Run: headless pygame with SDL's dummy video driver; simulated clock (each Clock.tick advances the game by its frame time, no real sleeping); random seed 0; keys injected as events and as key.get_pressed() state; mouse plan: one left click at the window centre at the start of phase 2, then a move to the lower-right quarter at the start of phase 3.
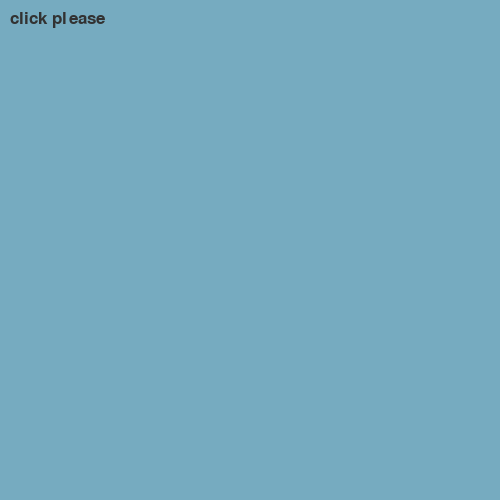
Frame 1 of 4 · flips 1–60 · no input
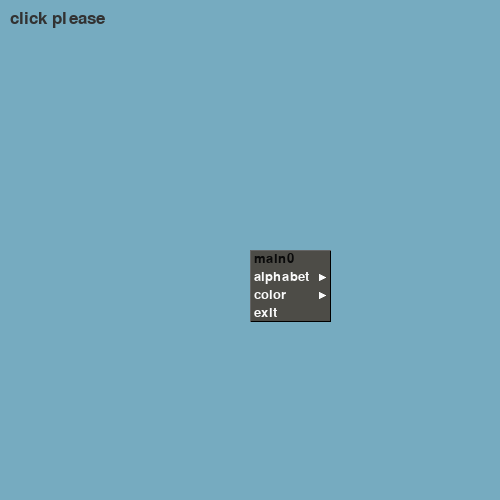
Frame 2 of 4 · flips 61–180 · clicked the window centre · tapped SPACE, RETURN · held RIGHT (→), D
Frame 3 of 4 · flips 181–300 · moved the mouse to the lower-right quarter · held DOWN (↓), S · screen unchanged from frame 2, image omitted
Frame 4 of 4 · flips 301–420 · held LEFT (←), A, UP (↑), W · screen unchanged from frame 3, image omitted

The pygame program that drew these frames:

#!/usr/bin/env python
# -*- coding: utf-8 -*-

import pygame as pg
from pygame.gfxdraw import filled_polygon,aapolygon
pg.font.init()

class MenuSystem(list,object):
    
    class Menu_(pg.Rect,object):
        
        def __init__(self,items,pos,font):
            
            self.scr               = pg.display.get_surface()
            self.items             = items
            self.exc               = items.exc
            self.font              = font
            w,h                    = max([font.size(' %s '%(i.label if type(i)==Menu else i)) for i in items])
            self.margin            = int(h*0.3)
            self.item_h            = h + self.margin
            
            pg.Rect.__init__(self,pos,(w+self.item_h,(self.item_h)*len(items)))
            self.clamp_ip(self.scr.get_rect())
            
            self.itemsrect         = self.copy()
            foo                    = self.clip(self.scr.get_rect())
            self.topleft,self.size = foo.topleft,foo.size
            self.itemsrect.top     = self.top
            self.item_index        = -1
            self.first_opening     = False
            self.offset            = 0
        
        def update(self,ev):
            
            if ev.type == pg.MOUSEMOTION and self.collidepoint(ev.pos):
                x,y             = ev.pos
                self.item_index = (y-self.itemsrect.y)//(self.item_h)-self.offset
                return self.item_index + self.offset
        
        def screen(self):
            
            if not self.first_opening:
                self.bg = self.scr.subsurface(self).copy()
                self.first_opening = True
            self.scr.fill(0x4d4c47,self)
            if self.item_index+self.offset>=0 and self.item_index+self.offset not in self.exc: self.scr.fill(0xe25817,(self.x,self.item_index*(self.item_h)+self.y-(self.top-self.itemsrect.top)%self.item_h,self.w,self.item_h))
            b = self.itemsrect.y+self.margin//2
            for e,i in enumerate(self.items):
                self.scr.blit(self.font.render(' %s '%(i.label if type(i)==Menu else i),1,(250,250,250)if e not in self.exc else(10,10,10)),(self.x,b))
                if type(i)==Menu:
                    r = pg.Rect(self.right-self.item_h,b-self.margin//2,self.item_h,self.item_h).inflate(-self.margin*3,-self.margin*3)
                    filled_polygon(self.scr,(r.topleft,r.midright,r.bottomleft),(250,250,250)if e not in self.exc else(10,10,10))
                    aapolygon(self.scr,(r.topleft,r.midright,r.bottomleft),(250,250,250)if e not in self.exc else(10,10,10))
                b+=self.item_h
            s = self.inflate(-2,-2)
            pg.draw.rect(self.scr,(100,100,100),self,1)
            pg.draw.lines(self.scr,(0,0,0),0,(s.topright,s.bottomright,s.bottomleft),1)
    
    def __init__(self):
        
        self.OUTPUT   = None
        self.todelete = []
        self.boxid  = self.itemid = -1
    
    def update(self,ev):
        
        self.todelete = []
        if ev.type == pg.MOUSEMOTION and self:
            self.foo = True
            boxid = pg.Rect(ev.pos,(0,0)).collidelistall(self)
            if boxid:
                boxid  = boxid[-1]
                itemid = self[boxid].update(ev)
                if (boxid,itemid) != (self.boxid,self.itemid):
                    self.todelete.extend(self[boxid+1:])
                    del(self[boxid+1:])
                    if type(self[boxid].items[itemid]) == Menu and itemid not in self[boxid].exc:
                        px = self[boxid].right
                        py = self[boxid].itemsrect.top + self[boxid].itemsrect.h//len(self[boxid].items)*itemid
                        self.append(MenuSystem.Menu_(self[boxid].items[itemid],(px,py),self.font))
                    self.boxid,self.itemid = boxid,itemid
                    return True
            else:
                self.boxid,self.itemid     = -1,-1
                ret = self[-1].item_index != -1
                self[-1].item_index        = -1
                return ret
        elif ev.type == pg.MOUSEBUTTONUP and self:
            if pg.Rect(ev.pos,(0,0)).collidelistall(self):
                if self[-1].item_index == -1 or ev.button not in (1,4,5) or self.itemid in self[self.boxid].exc: return
                elif ev.button == 1:
                    self.OUTPUT = [i.item_index+i.offset for i in self]
                    self.boxid,self.itemid     = -1,-1
                elif ev.button == 5:
                    if self[-1].itemsrect.bottom - self[-1].bottom >= self[-1].item_h:
                        self[-1].itemsrect.bottom  -= self[-1].item_h
                        self[-1].offset            += 1
                    else: self[-1].itemsrect.bottom = self[-1].bottom
                    return True
                elif ev.button == 4:
                    if self[-1].top - self[-1].itemsrect.top >= self[-1].item_h:
                        self[-1].itemsrect.top  += self[-1].item_h
                        self[-1].offset         -= 1
                    else: self[-1].itemsrect.top = self[-1].top
                    return True
            if self.foo:
                self.todelete.extend(self)
                del(self[:])
                return True
            else: self.foo = True
            
    
    def set(self,menu,pos,font=pg.font.Font(None,20)):
        
        if self:
            self.todelete.extend(self)
            del(self[:])
        self.boxid  = self.itemid = -1
        self.OUTPUT = None
        self.append(MenuSystem.Menu_(menu,pos,font))
        self.font   = font
        self.foo = False
    
    def erase(self):
        
        ret = self.todelete[:]
        for menu in self.todelete[::-1]:
            menu.scr.blit(menu.bg,menu)
        self.todelete = []
        return ret
    
    def draw(self):
        
        for menu in self:
            menu.screen()
        return self
    
    def screen(self):
        
        return self.erase()+self.draw()
    
    @property
    def mouse_over(self): return self.itemid != -1
    

class Menu(list):
    
    def __init__(self,items,label=None,exc=()):
        
        self.extend(items)
        self.label = label
        self.exc   = exc
        
    def items(self,indices):
        
        foo     = self
        output  = []
        for i in indices:
            foo = foo[i]
            output.append(foo if type(foo) == str else foo.label)
        return output
        
# ************* TEST ***************************
if __name__ == "__main__":
    scr = pg.display.set_mode((500,500))
    font = pg.font.Font(None,25)
    scr.fill(-9000000)
    scr.blit(font.render('click please',1,(50,50,50)),(10,10))
    pg.display.flip()
    
    # create the container
    ms       = MenuSystem()
    
    # create the (sub)menus
    # Menu(items,label=None,excudes=())
    # items is an iterable of str/Menu objects
    # excudes are indices of non-reactives items
    frame    = Menu(("red","blue","white","brown"),'frame')
    alphabet = Menu("abcdefghijklmnopqrstuvwxyz",'alphabet')
    color    = Menu(("sub0","sub1",frame),"color",(0,1))
    main     = Menu(("main0",alphabet,color,"exit"),'',(0,))
    
    
    while 1:
        ev = pg.event.wait()
        if ev.type == pg.MOUSEBUTTONDOWN and not ms:
            
            # initializes the container with the main menu
            # MenuSystem.set(Menu,position,font)
            # position = (x,y)
            # font = pygame.font object
            ms.set(main,ev.pos)
            
            # MenuSystem.screen()
            # draws the menus and returns a list of rects(one for each menu displayed or deleted)
            pg.display.update(ms.screen())
        
        # updates
        # MenuSystem.update(pygame.event object)
        # returns True if there has been change
        if ms.update(ev):
            
            pg.display.update(ms.screen())
            
        # MenuSystem.OUTPUT = None
        # when you select an item
        # MenuSystem.OUTPUT contains the numeric path ...
        # [1,2,3] means submenu 1 of main menu, submenu 2 of submenu 1, item 3 of submenu 2
        if ms.OUTPUT:
            print(ms.OUTPUT,main.items(ms.OUTPUT)) # Menu.items(numeric path) returns the path changed to label
            if ms.OUTPUT == [3]: break
            if ms.OUTPUT[:2] == [2,2]: pg.display.update(pg.draw.rect(scr,pg.Color(main.items(ms.OUTPUT)[-1]),scr.get_rect(),10))
